pico-8 play session: mixed d-pad (fixed 12-tick cycle)

[t = 2 s] mixed d-pad (1.2s cycle ×~1): → ← ↑ ↓ + 🅾/❎ taps, ~2s
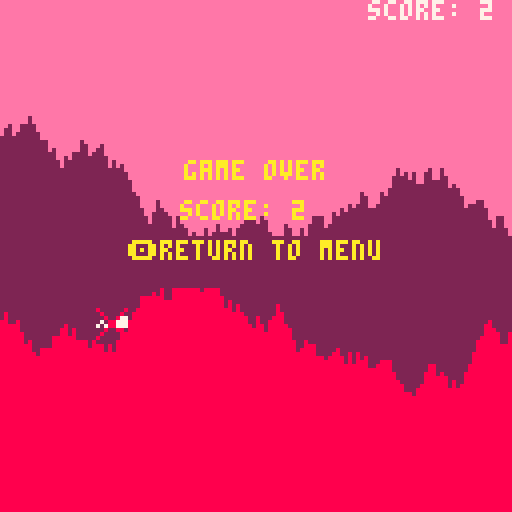
[t = 4 s] mixed d-pad (1.2s cycle ×~3): → ← ↑ ↓ + 🅾/❎ taps, ~4s
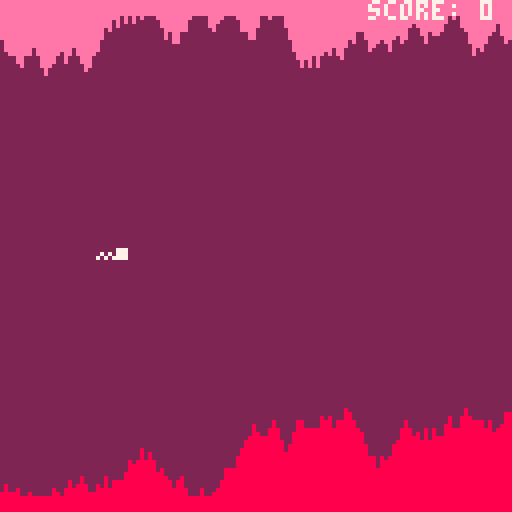
[t = 6 s] mixed d-pad (1.2s cycle ×~5): → ← ↑ ↓ + 🅾/❎ taps, ~6s
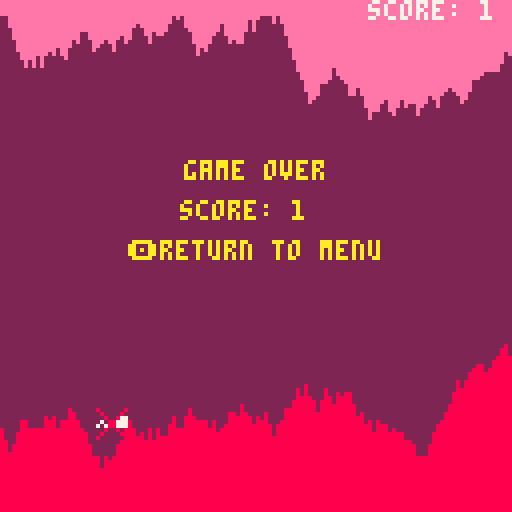
[t = 8 s] mixed d-pad (1.2s cycle ×~6): → ← ↑ ↓ + 🅾/❎ taps, ~8s
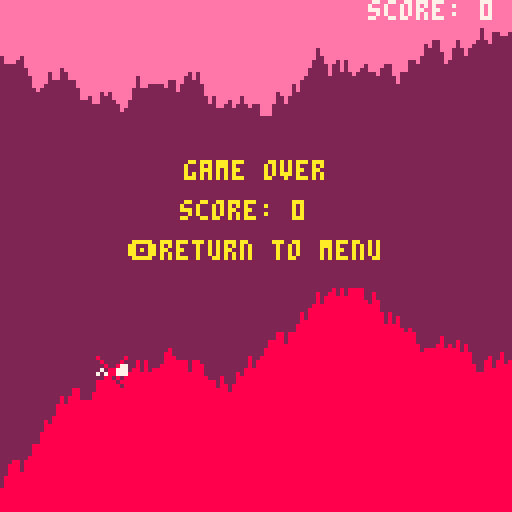

pico-8 cartridge
version 16
__lua__
--game stuff
function _init()
	chars = {"a","b","c", "d", "e", "f", "g", "h", "i", "j", "k", "l", "m", "n", "o", "p", "q", "r", "s", "t", "u", "v", "x", "y", "z"}
	cartdata("flappy_sp")
	--music(0)
	vals()
end

function vals()
	tick = 0
	game_over=false
	make_menu()
	make_score()
	make_cave()
	make_player()
end

function _update()
	if (menu) then
		update_menu()
	elseif (not game_over) then
	 game()
 else
	 highscore()
 end
end

function _draw()
	cls()
	if(menu) then
		draw_menu()
	else
		map(0,0,0,0,127,250)
 	draw_cave()
 	draw_player()
 	draw_score()
 	if(game_over) then
 		game_over_message()
 	end
 end
end

function game_over_message()
	tick+=1
	tmp = flr(tick/30)
	local clr = 0
	if(tmp%2==0) then
		clr=10
 else
 	clr=8
 end
 print("game over",46,40,clr)
	print("score: " .. flr(score.val), 45, 50, clr)
	print("🅾️return to menu",32,60,clr)
end

function zero_scores()
	for i=0,64 do
		dset(i,0)
	end
end

function get_scores()
	if(dget(0)!=0) then
		scores = dget(0)
		return true
	else
		return false
	end
end

function game()
	update_score()
 update_cave()
 move_player()
 check_hit()	
end

function highscore()
	if(btn(4)) then
		save_score()
		for inc=1,100 do
			print("what")
		end
		vals()
	end
end
-->8
--player stuff
function make_player()
	player={}
	player.x=24
	player.y=60
	player.dy=0
	player.rise=1
	player.fall=2
	player.dead=3
	player.steady=7
	player.speed=3
	player.score=0
end

function draw_player()
	if (game_over) then
		spr(player.dead,player.x,player.y)
	elseif (player.dy<0) then
		spr(player.rise,player.x,player.y)
	elseif(player.dy>0) then
		spr(player.fall,player.x,player.y)
 elseif(player.dy==0) then
  spr(player.steady,player.x,player.y)
	end
end

function move_player()
	gravity = 0.2
	player.dy+=gravity
	
	--jump
	if (btnp(2) and player.dy > -6) then
		sfx(0)
		player.dy-=2
	end
	
	--move to new location
 player.y+=player.dy
end

function check_hit()
	for i=player.x,player.x+7 do
		if(cave[i+1].top>player.y+2
			or cave[i+1].btm<player.y+5) then
			game_over=true
			sfx(1)
		end
	end
end





-->8
-- cave stuff
function make_cave()
	cave={{["top"]=5,["btm"]=119}}
	top=58
	btm=72
end

function update_cave()
	--remove back of cave
	if (#cave>player.speed) then
		for i=1,player.speed do
			del(cave,cave[1])
		end
	end
	
	--add more cave
	while(#cave<128) do
		local col={}
		local up=flr(rnd(7)-3)
		local dwn=flr(rnd(7)-3)
		local upns=flr(rnd(10))
		local dwnns=flr(rnd(10))
		col.top=mid(3,cave[#cave].top+up,top)
		col.btm=mid(btm,cave[#cave].btm+dwn,124)
		add(cave,col)
	end
end

function draw_cave()
--	rectfill(0,0,128,0) -- background
	top_color=14
	btm_color=8
	for i=1, #cave do
		line(i-1,0,i-1,cave[i].top,top_color)
		line(i-1,127,i-1,cave[i].btm,btm_color)
	end
end 
-->8
--score stuff

function make_score()
	has_scores = get_scores()
	score = {}
	score.name = "test"
	score.val = 0
end

function update_score()
	score.val+=0.05
end

function draw_score()
--	rectfill(100,0,127,8,7)
	print("score: " .. flr(score.val),92,0,7)
end

function save_score()
	dset(0, flr(score.val))
	dset(1, 2)
	dset(2, 1)
	dset(3, 19)
end
-->8
--menu stuff
function make_menu()
 menu=true
 options={"start game", "high scores"}
 mind = 1 --menu pos 
end

function update_menu()
	if(btn(3) and mind < #options) then
		mind+=1
	elseif(btn(2) and mind>1) then
		mind-=1
	elseif(btn(4)) then
		if(mind==1)then 
			menu=false
		elseif(mind==2) then
		end
	end
end

function draw_menu()
 for i=1,#options do
 	pos = i*6
 	if(i==mind) then
 		print(options[i].." ∧", 0, pos, 7)
 	else
 		print(options[i], 0, pos, 6)
 	end
 end
	if(has_scores) then
	 print(dget(0).. " " .. chars[dget(1)]..chars[dget(2)]..chars[dget(3)], 0, 20, 6)
	end
end
__gfx__
00000000000000000000000080000008600000060000000060000006000007777700000022222222000000000000000000000000000000000000000000000000
00000000000000000000000008000080660000660000000006000060000007777070000022222222000000000000000000000000000000000000000000000000
00700700000007770000077700800877606666060000000000600600000070770707000022222222000000000000000000000000000000000000000000000000
00077000707077770707077707088777060660600066660000666600000707000070700022222222000000000000000000000000000000000000000000000000
00077000070707777070777770788777006666000066660000666600007070000007070022222222000000000000000000000000000000000000000000000000
00700700000000000000000000800800006666000060060000000000070700000000707722222222000000000000000000000000000000000000000000000000
00000000000000000000000008000080000000000600006000000000707000000000077722222222000000000000000000000000000000000000000000000000
00000000000000000000000080000008000000006000000600000000070000000000077722222222000000000000000000000000000000000000000000000000
000bb000000000000000000000000000000000000000000000000000000000000000000000000000000000000000000000000000000000000000000000000000
00b00b00000000000000000000000000000000000000000000000000000000000000000000000000000000000000000000000000000000000000000000000000
0b0000b0000000000000000000000000000000000000000000000000000000000000000000000000000000000000000000000000000000000000000000000000
b000000b000000000000000000000000000000000000000000000000000000000000000000000000000000000000000000000000000000000000000000000000
b000000b000000000000000000000000000000000000000000000000000000000000000000000000000000000000000000000000000000000000000000000000
b000000b000000000000000000000000000000000000000000000000000000000000000000000000000000000000000000000000000000000000000000000000
0b0000b0000000000000000000000000000000000000000000000000000000000000000000000000000000000000000000000000000000000000000000000000
00bbbb00000000000000000000000000000000000000000000000000000000000000000000000000000000000000000000000000000000000000000000000000
__map__
0909090909090909090909090909090900000000000000000000000000000000000000000000000000000000000000000000000000000000000000000000000000000000000000000000000000000000000000000000000000000000000000000000000000000000000000000000000000000000000000000000000000000000
0909090909090909090909090909090900000000000000000000000000000000000000000000000000000000000000000000000000000000000000000000000000000000000000000000000000000000000000000000000000000000000000000000000000000000000000000000000000000000000000000000000000000000
0909090909090909090909090909090900000000000000000000000000000000000000000000000000000000000000000000000000000000000000000000000000000000000000000000000000000000000000000000000000000000000000000000000000000000000000000000000000000000000000000000000000000000
0909090909090909090909090909090900000000000000000000000000000000000000000000000000000000000000000000000000000000000000000000000000000000000000000000000000000000000000000000000000000000000000000000000000000000000000000000000000000000000000000000000000000000
0909090909090909090909090909090900000000000000000000000000000000000000000000000000000000000000000000000000000000000000000000000000000000000000000000000000000000000000000000000000000000000000000000000000000000000000000000000000000000000000000000000000000000
0909090909090909090909090909090900000000000000000000000000000000000000000000000000000000000000000000000000000000000000000000000000000000000000000000000000000000000000000000000000000000000000000000000000000000000000000000000000000000000000000000000000000000
0909090909090909090909090909090900000000000000000000000000000000000000000000000000000000000000000000000000000000000000000000000000000000000000000000000000000000000000000000000000000000000000000000000000000000000000000000000000000000000000000000000000000000
0909090909090909090909090909090900000000000000000000000000000000000000000000000000000000000000000000000000000000000000000000000000000000000000000000000000000000000000000000000000000000000000000000000000000000000000000000000000000000000000000000000000000000
0909090909090909090909090909090900000000000000000000000000000000000000000000000000000000000000000000000000000000000000000000000000000000000000000000000000000000000000000000000000000000000000000000000000000000000000000000000000000000000000000000000000000000
0909090909090909090909090909090909000000000000000000000000000000000000000000000000000000000000000000000000000000000000000000000000000000000000000000000000000000000000000000000000000000000000000000000000000000000000000000000000000000000000000000000000000000
0909090909090909090909090909090909000000000000000000000000000000000000000000000000000000000000000000000000000000000000000000000000000000000000000000000000000000000000000000000000000000000000000000000000000000000000000000000000000000000000000000000000000000
0909090909090909090909090909090900000000000000000000000000000000000000000000000000000000000000000000000000000000000000000000000000000000000000000000000000000000000000000000000000000000000000000000000000000000000000000000000000000000000000000000000000000000
0909090909090909090909090909090900000000000000000000000000000000000000000000000000000000000000000000000000000000000000000000000000000000000000000000000000000000000000000000000000000000000000000000000000000000000000000000000000000000000000000000000000000000
0909090909090909090909090909090900000000000000000000000000000000000000000000000000000000000000000000000000000000000000000000000000000000000000000000000000000000000000000000000000000000000000000000000000000000000000000000000000000000000000000000000000000000
0909090909090909090909090909090900000000000000000000000000000000000000000000000000000000000000000000000000000000000000000000000000000000000000000000000000000000000000000000000000000000000000000000000000000000000000000000000000000000000000000000000000000000
0909090909090909090909090909090900000000000000000000000000000000000000000000000000000000000000000000000000000000000000000000000000000000000000000000000000000000000000000000000000000000000000000000000000000000000000000000000000000000000000000000000000000000
0909090909090909090909090909090900000000000000000000000000000000000000000000000000000000000000000000000000000000000000000000000000000000000000000000000000000000000000000000000000000000000000000000000000000000000000000000000000000000000000000000000000000000
0909090909090909090909090909090900000000000000000000000000000000000000000000000000000000000000000000000000000000000000000000000000000000000000000000000000000000000000000000000000000000000000000000000000000000000000000000000000000000000000000000000000000000
0909090909090909090909090909090900000000000000000000000000000000000000000000000000000000000000000000000000000000000000000000000000000000000000000000000000000000000000000000000000000000000000000000000000000000000000000000000000000000000000000000000000000000
0909090909090909090909090909090900000000000000000000000000000000000000000000000000000000000000000000000000000000000000000000000000000000000000000000000000000000000000000000000000000000000000000000000000000000000000000000000000000000000000000000000000000000
0909090909090909090909090909090900000000000000000000000000000000000000000000000000000000000000000000000000000000000000000000000000000000000000000000000000000000000000000000000000000000000000000000000000000000000000000000000000000000000000000000000000000000
0909090909090909090909090909090900000000000000000000000000000000000000000000000000000000000000000000000000000000000000000000000000000000000000000000000000000000000000000000000000000000000000000000000000000000000000000000000000000000000000000000000000000000
0909090909090909090909090909090900000000000000000000000000000000000000000000000000000000000000000000000000000000000000000000000000000000000000000000000000000000000000000000000000000000000000000000000000000000000000000000000000000000000000000000000000000000
